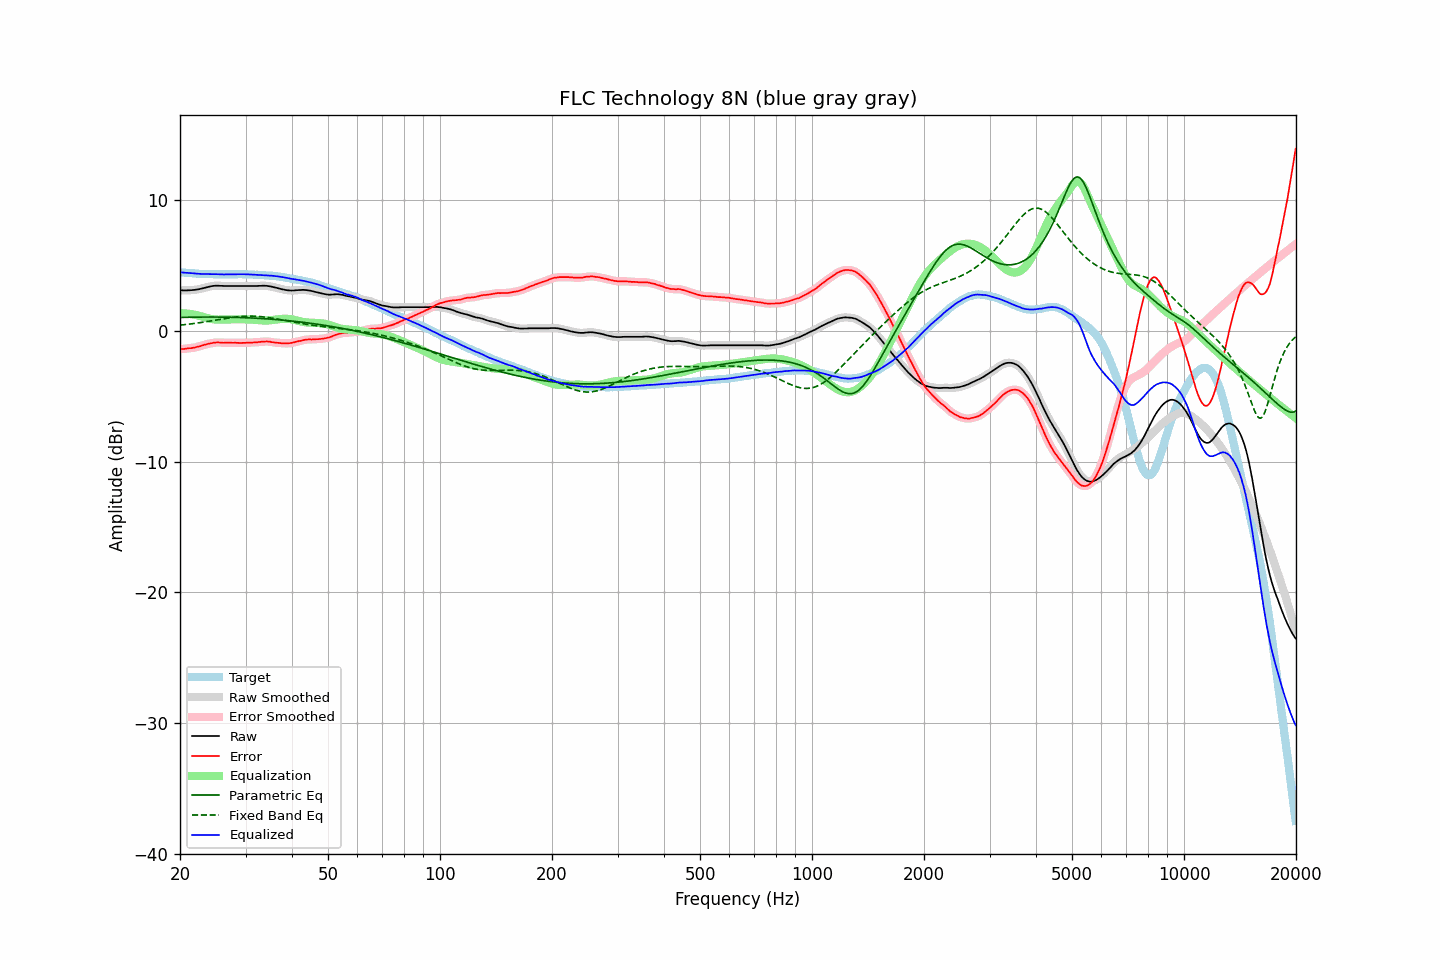

The file beside this chart, header and first rows:
frequency, raw, error, smoothed, error_smoothed, equalization, parametric_eq, fixed_band_eq, equalized_raw, equalized_smoothed, target
20.00, 3.13, -1.37, 3.13, -1.37, 1.37, 1.04, 0.45, 4.50, 4.50, 4.50
20.20, 3.12, -1.37, 3.12, -1.37, 1.37, 1.05, 0.47, 4.49, 4.49, 4.49
20.40, 3.11, -1.37, 3.11, -1.37, 1.36, 1.05, 0.48, 4.47, 4.48, 4.48
20.61, 3.11, -1.36, 3.11, -1.36, 1.36, 1.05, 0.49, 4.47, 4.47, 4.47
20.81, 3.11, -1.34, 3.11, -1.34, 1.35, 1.06, 0.51, 4.46, 4.46, 4.45
21.02, 3.12, -1.32, 3.12, -1.33, 1.33, 1.06, 0.52, 4.45, 4.45, 4.44
21.23, 3.12, -1.31, 3.12, -1.31, 1.32, 1.06, 0.54, 4.44, 4.44, 4.43
21.44, 3.13, -1.31, 3.13, -1.30, 1.30, 1.06, 0.55, 4.43, 4.43, 4.44
21.66, 3.14, -1.28, 3.14, -1.29, 1.28, 1.06, 0.57, 4.42, 4.42, 4.42
21.87, 3.15, -1.27, 3.15, -1.26, 1.26, 1.07, 0.59, 4.41, 4.41, 4.42
22.09, 3.17, -1.23, 3.17, -1.23, 1.23, 1.07, 0.60, 4.40, 4.40, 4.40
22.31, 3.19, -1.20, 3.19, -1.20, 1.20, 1.07, 0.62, 4.39, 4.39, 4.39
22.54, 3.21, -1.17, 3.21, -1.17, 1.17, 1.07, 0.64, 4.38, 4.38, 4.38
22.76, 3.24, -1.14, 3.24, -1.13, 1.13, 1.07, 0.65, 4.37, 4.37, 4.38
22.99, 3.27, -1.10, 3.27, -1.10, 1.10, 1.07, 0.67, 4.37, 4.37, 4.37
23.22, 3.31, -1.05, 3.31, -1.06, 1.06, 1.07, 0.69, 4.37, 4.37, 4.36
23.45, 3.34, -1.03, 3.34, -1.02, 1.03, 1.07, 0.71, 4.37, 4.37, 4.37
23.69, 3.37, -0.99, 3.37, -0.99, 0.99, 1.08, 0.73, 4.36, 4.36, 4.36
23.92, 3.39, -0.96, 3.39, -0.97, 0.96, 1.08, 0.75, 4.35, 4.36, 4.35
24.16, 3.42, -0.94, 3.42, -0.94, 0.94, 1.08, 0.77, 4.36, 4.36, 4.36
24.40, 3.44, -0.92, 3.44, -0.92, 0.91, 1.08, 0.79, 4.36, 4.36, 4.36
24.65, 3.46, -0.89, 3.46, -0.90, 0.90, 1.08, 0.81, 4.36, 4.36, 4.35
24.89, 3.47, -0.88, 3.47, -0.88, 0.89, 1.07, 0.83, 4.36, 4.36, 4.35
25.14, 3.47, -0.87, 3.47, -0.87, 0.88, 1.07, 0.85, 4.35, 4.35, 4.34
25.39, 3.47, -0.87, 3.47, -0.87, 0.88, 1.07, 0.88, 4.35, 4.35, 4.34
25.65, 3.46, -0.88, 3.46, -0.88, 0.88, 1.07, 0.90, 4.34, 4.34, 4.34
25.91, 3.46, -0.88, 3.46, -0.89, 0.88, 1.07, 0.92, 4.34, 4.34, 4.34
26.16, 3.45, -0.90, 3.45, -0.89, 0.88, 1.07, 0.94, 4.33, 4.34, 4.35
26.43, 3.45, -0.89, 3.45, -0.89, 0.89, 1.07, 0.96, 4.34, 4.34, 4.34
26.69, 3.45, -0.89, 3.45, -0.89, 0.89, 1.06, 0.98, 4.34, 4.34, 4.34
26.96, 3.45, -0.89, 3.45, -0.89, 0.89, 1.06, 1.00, 4.34, 4.34, 4.34
27.23, 3.45, -0.89, 3.45, -0.89, 0.89, 1.06, 1.01, 4.34, 4.34, 4.34
27.50, 3.45, -0.89, 3.45, -0.89, 0.89, 1.06, 1.03, 4.34, 4.34, 4.34
27.77, 3.45, -0.90, 3.45, -0.89, 0.90, 1.05, 1.05, 4.35, 4.35, 4.35
28.05, 3.45, -0.89, 3.45, -0.90, 0.90, 1.05, 1.07, 4.35, 4.35, 4.34
28.33, 3.45, -0.90, 3.45, -0.90, 0.90, 1.05, 1.08, 4.35, 4.35, 4.35
28.62, 3.45, -0.90, 3.45, -0.90, 0.90, 1.04, 1.09, 4.35, 4.35, 4.35
28.90, 3.45, -0.91, 3.45, -0.91, 0.90, 1.04, 1.11, 4.35, 4.35, 4.36
29.19, 3.45, -0.91, 3.45, -0.91, 0.90, 1.04, 1.12, 4.35, 4.35, 4.36
29.48, 3.45, -0.90, 3.45, -0.91, 0.90, 1.03, 1.13, 4.35, 4.35, 4.35
29.78, 3.45, -0.90, 3.45, -0.90, 0.90, 1.03, 1.13, 4.35, 4.35, 4.35
30.08, 3.45, -0.90, 3.45, -0.89, 0.90, 1.02, 1.14, 4.35, 4.35, 4.35
30.38, 3.45, -0.88, 3.45, -0.89, 0.89, 1.02, 1.14, 4.34, 4.34, 4.33
30.68, 3.45, -0.88, 3.45, -0.88, 0.89, 1.01, 1.15, 4.34, 4.34, 4.33
30.99, 3.45, -0.88, 3.45, -0.88, 0.88, 1.01, 1.15, 4.33, 4.33, 4.33
31.30, 3.45, -0.88, 3.45, -0.87, 0.87, 1.00, 1.14, 4.32, 4.32, 4.33
31.61, 3.45, -0.87, 3.45, -0.87, 0.86, 0.99, 1.14, 4.32, 4.31, 4.32
31.93, 3.45, -0.85, 3.45, -0.86, 0.86, 0.99, 1.14, 4.31, 4.31, 4.30
32.24, 3.45, -0.86, 3.45, -0.85, 0.85, 0.98, 1.13, 4.30, 4.30, 4.31
32.57, 3.46, -0.83, 3.46, -0.84, 0.83, 0.97, 1.12, 4.30, 4.29, 4.29
32.89, 3.46, -0.83, 3.46, -0.83, 0.82, 0.97, 1.11, 4.28, 4.29, 4.29
33.22, 3.47, -0.81, 3.47, -0.81, 0.81, 0.96, 1.10, 4.28, 4.28, 4.28
33.55, 3.47, -0.81, 3.47, -0.81, 0.81, 0.95, 1.08, 4.28, 4.28, 4.28
33.89, 3.47, -0.80, 3.47, -0.80, 0.80, 0.94, 1.07, 4.28, 4.27, 4.27
34.23, 3.46, -0.79, 3.46, -0.80, 0.81, 0.94, 1.05, 4.27, 4.27, 4.25
34.57, 3.44, -0.81, 3.44, -0.80, 0.81, 0.93, 1.03, 4.25, 4.26, 4.25
34.92, 3.42, -0.81, 3.42, -0.82, 0.82, 0.92, 1.02, 4.24, 4.25, 4.23
35.27, 3.40, -0.85, 3.40, -0.84, 0.84, 0.91, 1.00, 4.24, 4.23, 4.25
35.62, 3.37, -0.85, 3.37, -0.86, 0.85, 0.90, 0.98, 4.22, 4.22, 4.22
35.97, 3.34, -0.88, 3.34, -0.88, 0.87, 0.89, 0.95, 4.21, 4.21, 4.22
... 635 more rows
